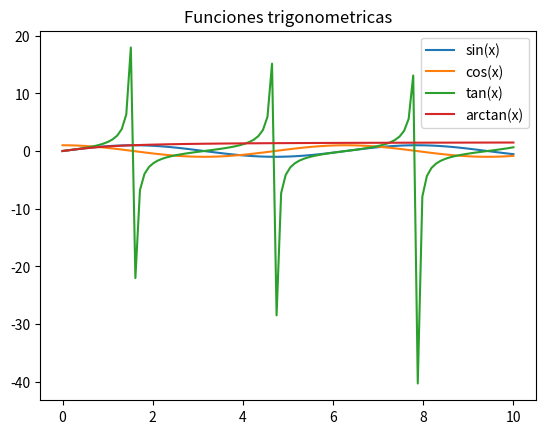

This chart was generated by the following Python code:
import random as rand
import matplotlib.pyplot as plt
import numpy as np

def grafica():
    x = np.linspace(0, 10, 100)
    y = np.sin(x)
    z = np.cos(x)
    k = np.tan(x)
    q = np.arctan(x)
    plt.plot(x, y, label='sin(x)')
    plt.plot(x, z, label='cos(x)')
    plt.plot(x, k, label='tan(x)')
    plt.plot(x, q, label='arctan(x)')
    plt.title('Funciones trigonometricas')
    plt.legend()
    plt.show()

grafica()

